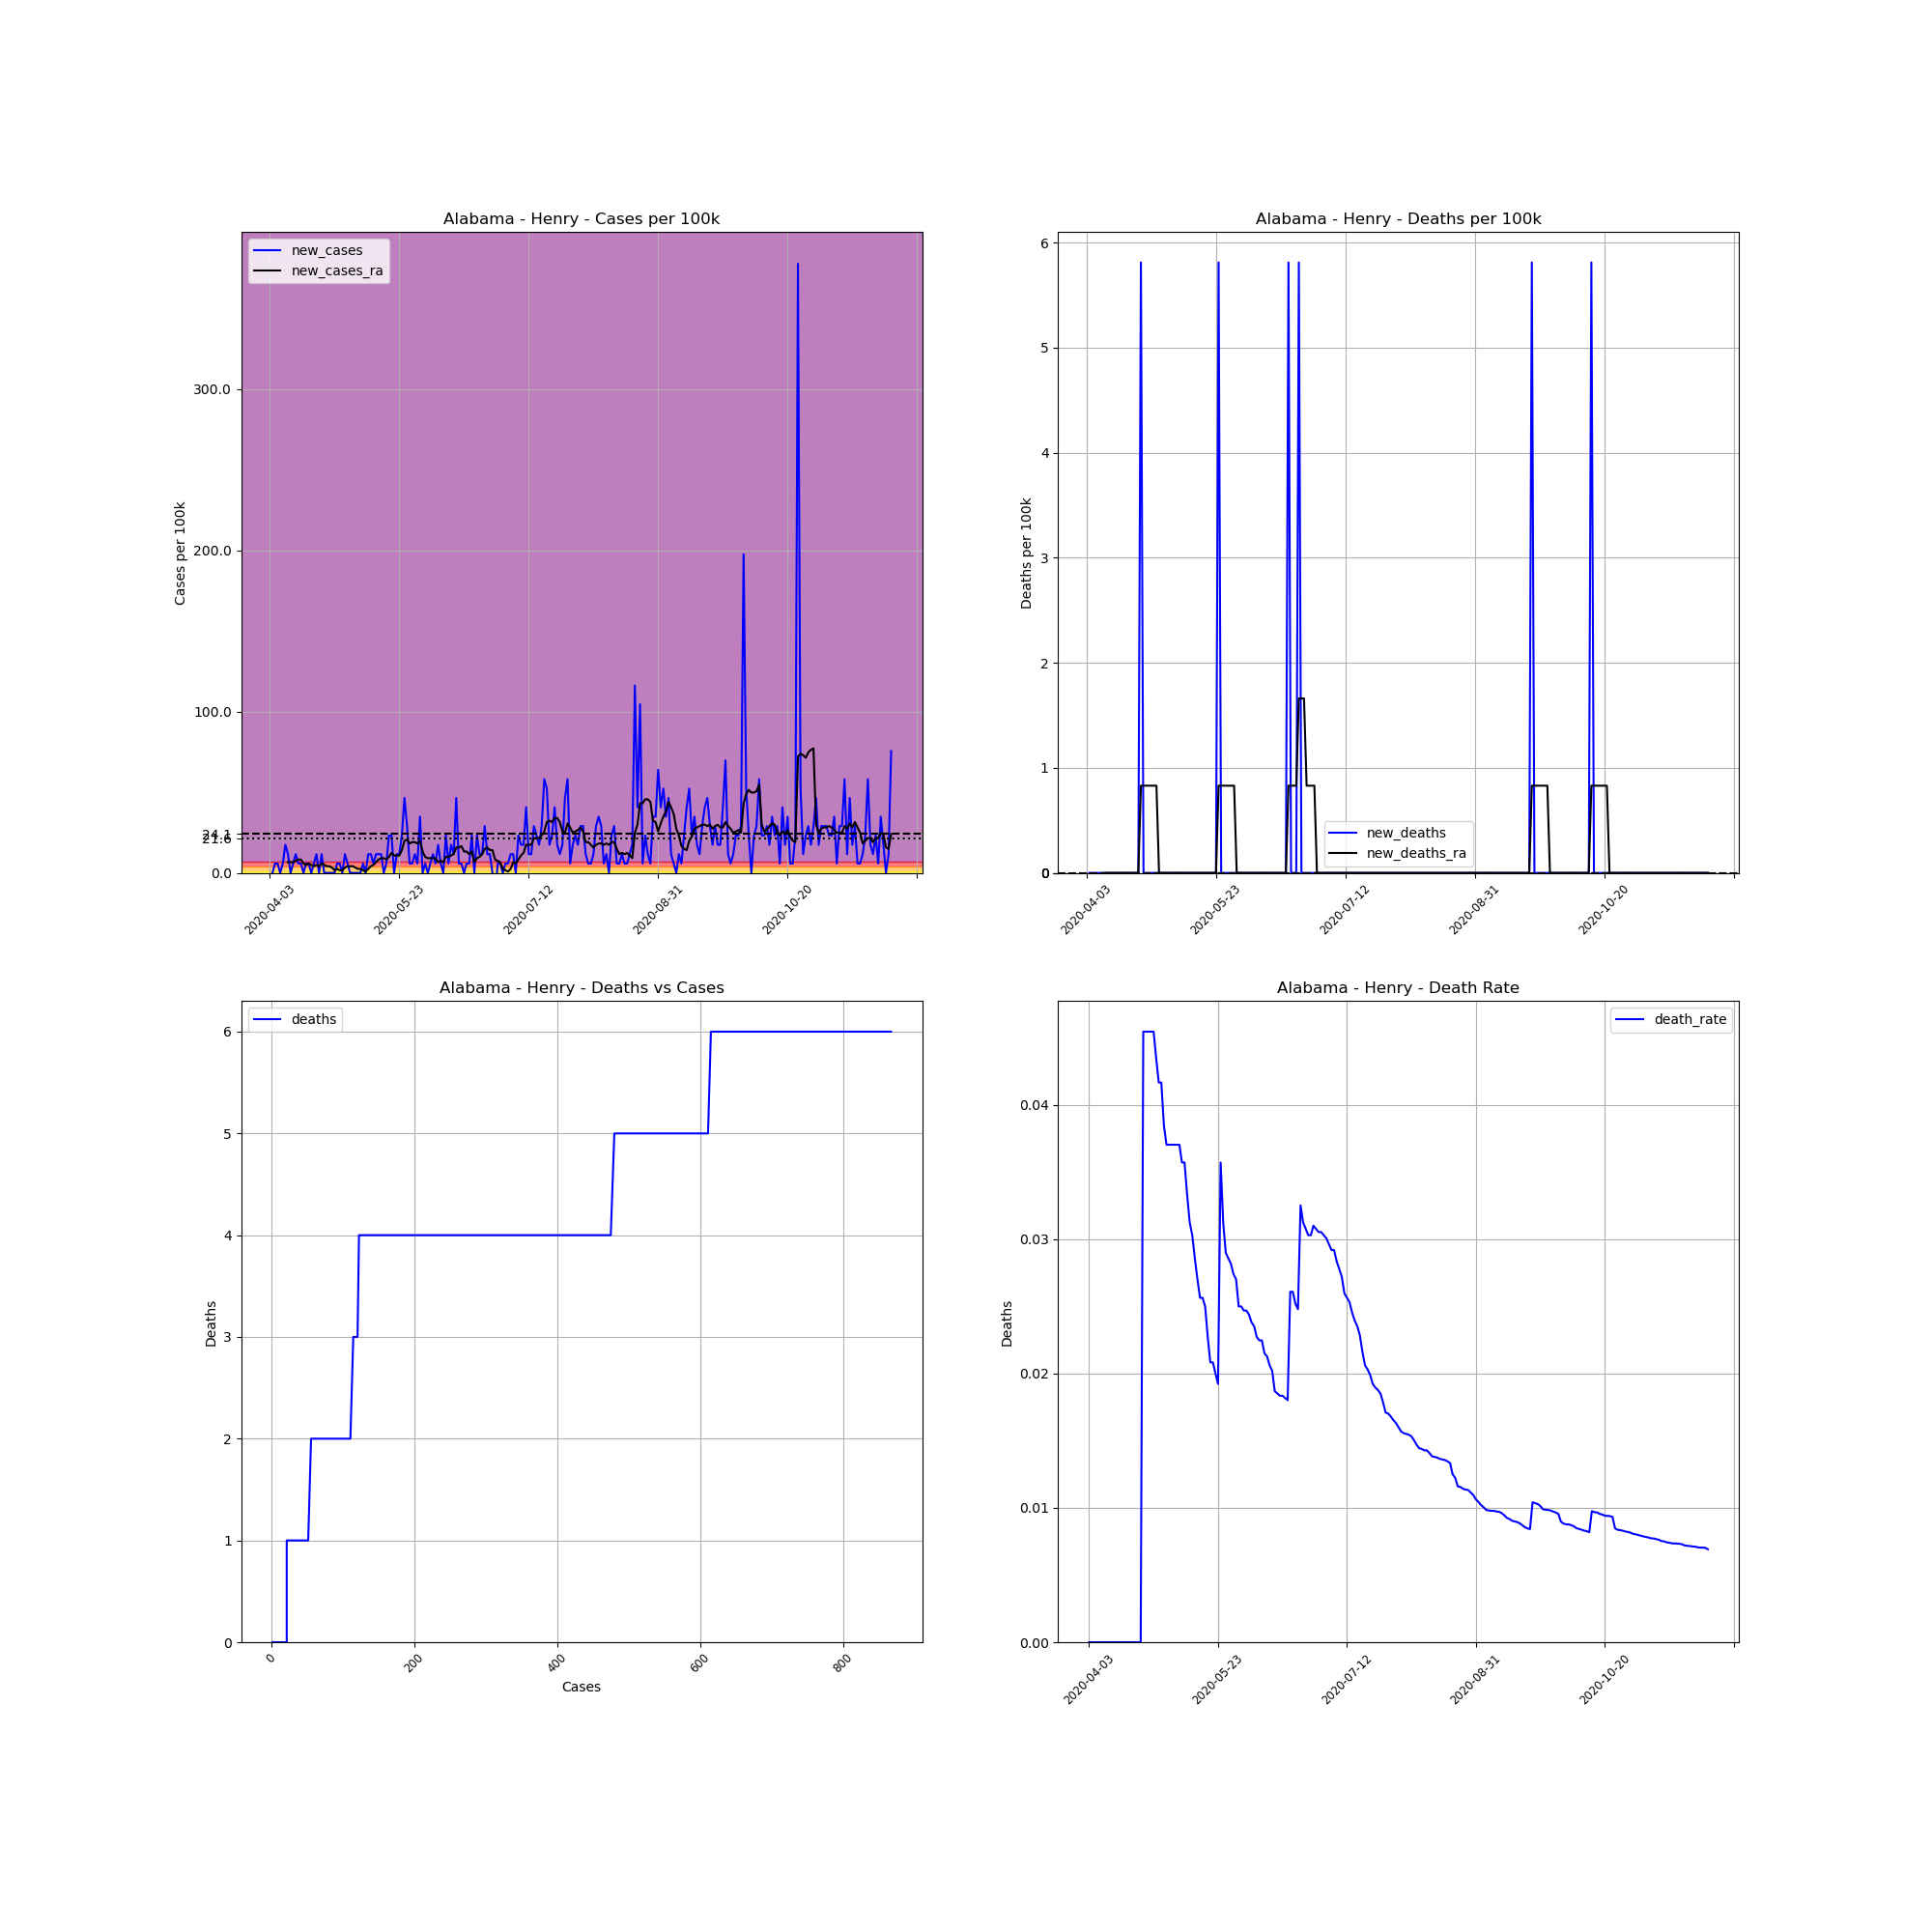

The table this chart was drawn from, first rows:
, date, county, state, fips, cases, deaths, COUNTY, STNAME, CTYNAME, POPESTIMATE2019, cases_per_100k, deaths_per_100k, death_rate, new_cases, new_deaths, new_cases_ra, new_deaths_ra
573085, 2020-04-03, Henry, Alabama, 1067, 2, 0.0, 67, Alabama, Henry, 17205, 11.62, 0.0, 0.0, , , , 
573086, 2020-04-04, Henry, Alabama, 1067, 2, 0.0, 67, Alabama, Henry, 17205, 11.62, 0.0, 0.0, 0.0, 0.0, , 
573087, 2020-04-05, Henry, Alabama, 1067, 3, 0.0, 67, Alabama, Henry, 17205, 17.44, 0.0, 0.0, 5.812, 0.0, , 
573088, 2020-04-06, Henry, Alabama, 1067, 4, 0.0, 67, Alabama, Henry, 17205, 23.25, 0.0, 0.0, 5.812, 0.0, , 
573089, 2020-04-07, Henry, Alabama, 1067, 4, 0.0, 67, Alabama, Henry, 17205, 23.25, 0.0, 0.0, 0.0, 0.0, , 
573090, 2020-04-08, Henry, Alabama, 1067, 5, 0.0, 67, Alabama, Henry, 17205, 29.06, 0.0, 0.0, 5.812, 0.0, , 
573091, 2020-04-09, Henry, Alabama, 1067, 8, 0.0, 67, Alabama, Henry, 17205, 46.5, 0.0, 0.0, 17.44, 0.0, , 
573092, 2020-04-10, Henry, Alabama, 1067, 10, 0.0, 67, Alabama, Henry, 17205, 58.12, 0.0, 0.0, 11.62, 0.0, 6.643, 0.0
573093, 2020-04-11, Henry, Alabama, 1067, 10, 0.0, 67, Alabama, Henry, 17205, 58.12, 0.0, 0.0, 0.0, 0.0, 6.643, 0.0
573094, 2020-04-12, Henry, Alabama, 1067, 11, 0.0, 67, Alabama, Henry, 17205, 63.93, 0.0, 0.0, 5.812, 0.0, 6.643, 0.0
573095, 2020-04-13, Henry, Alabama, 1067, 13, 0.0, 67, Alabama, Henry, 17205, 75.56, 0.0, 0.0, 11.62, 0.0, 7.473, 0.0
573096, 2020-04-14, Henry, Alabama, 1067, 14, 0.0, 67, Alabama, Henry, 17205, 81.37, 0.0, 0.0, 5.812, 0.0, 8.303, 0.0
573097, 2020-04-15, Henry, Alabama, 1067, 15, 0.0, 67, Alabama, Henry, 17205, 87.18, 0.0, 0.0, 5.812, 0.0, 8.303, 0.0
573098, 2020-04-16, Henry, Alabama, 1067, 15, 0.0, 67, Alabama, Henry, 17205, 87.18, 0.0, 0.0, 0.0, 0.0, 5.812, 0.0
573099, 2020-04-17, Henry, Alabama, 1067, 16, 0.0, 67, Alabama, Henry, 17205, 93, 0.0, 0.0, 5.812, 0.0, 4.982, 0.0
573100, 2020-04-18, Henry, Alabama, 1067, 17, 0.0, 67, Alabama, Henry, 17205, 98.81, 0.0, 0.0, 5.812, 0.0, 5.812, 0.0
573101, 2020-04-19, Henry, Alabama, 1067, 17, 0.0, 67, Alabama, Henry, 17205, 98.81, 0.0, 0.0, 0.0, 0.0, 4.982, 0.0
573102, 2020-04-20, Henry, Alabama, 1067, 18, 0.0, 67, Alabama, Henry, 17205, 104.6, 0.0, 0.0, 5.812, 0.0, 4.152, 0.0
573103, 2020-04-21, Henry, Alabama, 1067, 20, 0.0, 67, Alabama, Henry, 17205, 116.2, 0.0, 0.0, 11.62, 0.0, 4.982, 0.0
573104, 2020-04-22, Henry, Alabama, 1067, 20, 0.0, 67, Alabama, Henry, 17205, 116.2, 0.0, 0.0, 0.0, 0.0, 4.152, 0.0
573105, 2020-04-23, Henry, Alabama, 1067, 22, 0.0, 67, Alabama, Henry, 17205, 127.9, 0.0, 0.0, 11.62, 0.0, 5.812, 0.0
573106, 2020-04-24, Henry, Alabama, 1067, 22, 1.0, 67, Alabama, Henry, 17205, 127.9, 5.812, 0.04545, 0.0, 5.812, 4.982, 0.8303
573107, 2020-04-25, Henry, Alabama, 1067, 22, 1.0, 67, Alabama, Henry, 17205, 127.9, 5.812, 0.04545, 0.0, 0.0, 4.152, 0.8303
573108, 2020-04-26, Henry, Alabama, 1067, 22, 1.0, 67, Alabama, Henry, 17205, 127.9, 5.812, 0.04545, 0.0, 0.0, 4.152, 0.8303
573109, 2020-04-27, Henry, Alabama, 1067, 22, 1.0, 67, Alabama, Henry, 17205, 127.9, 5.812, 0.04545, 0.0, 0.0, 3.321, 0.8303
573110, 2020-04-28, Henry, Alabama, 1067, 22, 1.0, 67, Alabama, Henry, 17205, 127.9, 5.812, 0.04545, 0.0, 0.0, 1.661, 0.8303
573111, 2020-04-29, Henry, Alabama, 1067, 23, 1.0, 67, Alabama, Henry, 17205, 133.7, 5.812, 0.04348, 5.812, 0.0, 2.491, 0.8303
573112, 2020-04-30, Henry, Alabama, 1067, 24, 1.0, 67, Alabama, Henry, 17205, 139.5, 5.812, 0.04167, 5.812, 0.0, 1.661, 0.8303
573113, 2020-05-01, Henry, Alabama, 1067, 24, 1.0, 67, Alabama, Henry, 17205, 139.5, 5.812, 0.04167, 0.0, 0.0, 1.661, 0.0
573114, 2020-05-02, Henry, Alabama, 1067, 26, 1.0, 67, Alabama, Henry, 17205, 151.1, 5.812, 0.03846, 11.62, 0.0, 3.321, 0.0
573115, 2020-05-03, Henry, Alabama, 1067, 27, 1.0, 67, Alabama, Henry, 17205, 156.9, 5.812, 0.03704, 5.812, 0.0, 4.152, 0.0
573116, 2020-05-04, Henry, Alabama, 1067, 27, 1.0, 67, Alabama, Henry, 17205, 156.9, 5.812, 0.03704, 0.0, 0.0, 4.152, 0.0
573117, 2020-05-05, Henry, Alabama, 1067, 27, 1.0, 67, Alabama, Henry, 17205, 156.9, 5.812, 0.03704, 0.0, 0.0, 4.152, 0.0
573118, 2020-05-06, Henry, Alabama, 1067, 27, 1.0, 67, Alabama, Henry, 17205, 156.9, 5.812, 0.03704, 0.0, 0.0, 3.321, 0.0
573119, 2020-05-07, Henry, Alabama, 1067, 27, 1.0, 67, Alabama, Henry, 17205, 156.9, 5.812, 0.03704, 0.0, 0.0, 2.491, 0.0
573120, 2020-05-08, Henry, Alabama, 1067, 27, 1.0, 67, Alabama, Henry, 17205, 156.9, 5.812, 0.03704, 0.0, 0.0, 2.491, 0.0
573121, 2020-05-09, Henry, Alabama, 1067, 28, 1.0, 67, Alabama, Henry, 17205, 162.7, 5.812, 0.03571, 5.812, 0.0, 1.661, 0.0
573122, 2020-05-10, Henry, Alabama, 1067, 28, 1.0, 67, Alabama, Henry, 17205, 162.7, 5.812, 0.03571, 0.0, 0.0, 0.8303, 0.0
573123, 2020-05-11, Henry, Alabama, 1067, 30, 1.0, 67, Alabama, Henry, 17205, 174.4, 5.812, 0.03333, 11.62, 0.0, 2.491, 0.0
573124, 2020-05-12, Henry, Alabama, 1067, 32, 1.0, 67, Alabama, Henry, 17205, 186, 5.812, 0.03125, 11.62, 0.0, 4.152, 0.0
573125, 2020-05-13, Henry, Alabama, 1067, 33, 1.0, 67, Alabama, Henry, 17205, 191.8, 5.812, 0.0303, 5.812, 0.0, 4.982, 0.0
573126, 2020-05-14, Henry, Alabama, 1067, 35, 1.0, 67, Alabama, Henry, 17205, 203.4, 5.812, 0.02857, 11.62, 0.0, 6.643, 0.0
573127, 2020-05-15, Henry, Alabama, 1067, 37, 1.0, 67, Alabama, Henry, 17205, 215.1, 5.812, 0.02703, 11.62, 0.0, 8.303, 0.0
573128, 2020-05-16, Henry, Alabama, 1067, 39, 1.0, 67, Alabama, Henry, 17205, 226.7, 5.812, 0.02564, 11.62, 0.0, 9.134, 0.0
573129, 2020-05-17, Henry, Alabama, 1067, 39, 1.0, 67, Alabama, Henry, 17205, 226.7, 5.812, 0.02564, 0.0, 0.0, 9.134, 0.0
573130, 2020-05-18, Henry, Alabama, 1067, 40, 1.0, 67, Alabama, Henry, 17205, 232.5, 5.812, 0.025, 5.812, 0.0, 8.303, 0.0
573131, 2020-05-19, Henry, Alabama, 1067, 44, 1.0, 67, Alabama, Henry, 17205, 255.7, 5.812, 0.02273, 23.25, 0.0, 9.964, 0.0
573132, 2020-05-20, Henry, Alabama, 1067, 48, 1.0, 67, Alabama, Henry, 17205, 279, 5.812, 0.02083, 23.25, 0.0, 12.45, 0.0
573133, 2020-05-21, Henry, Alabama, 1067, 48, 1.0, 67, Alabama, Henry, 17205, 279, 5.812, 0.02083, 0.0, 0.0, 10.79, 0.0
573134, 2020-05-22, Henry, Alabama, 1067, 50, 1.0, 67, Alabama, Henry, 17205, 290.6, 5.812, 0.02, 11.62, 0.0, 10.79, 0.0
573135, 2020-05-23, Henry, Alabama, 1067, 52, 1.0, 67, Alabama, Henry, 17205, 302.2, 5.812, 0.01923, 11.62, 0.0, 10.79, 0.0
573136, 2020-05-24, Henry, Alabama, 1067, 56, 2.0, 67, Alabama, Henry, 17205, 325.5, 11.62, 0.03571, 23.25, 5.812, 14.12, 0.8303
573137, 2020-05-25, Henry, Alabama, 1067, 64, 2.0, 67, Alabama, Henry, 17205, 372, 11.62, 0.03125, 46.5, 0.0, 19.93, 0.8303
573138, 2020-05-26, Henry, Alabama, 1067, 69, 2.0, 67, Alabama, Henry, 17205, 401, 11.62, 0.02899, 29.06, 0.0, 20.76, 0.8303
573139, 2020-05-27, Henry, Alabama, 1067, 70, 2.0, 67, Alabama, Henry, 17205, 406.9, 11.62, 0.02857, 5.812, 0.0, 18.27, 0.8303
573140, 2020-05-28, Henry, Alabama, 1067, 71, 2.0, 67, Alabama, Henry, 17205, 412.7, 11.62, 0.02817, 5.812, 0.0, 19.1, 0.8303
573141, 2020-05-29, Henry, Alabama, 1067, 73, 2.0, 67, Alabama, Henry, 17205, 424.3, 11.62, 0.0274, 11.62, 0.0, 19.1, 0.8303
573142, 2020-05-30, Henry, Alabama, 1067, 74, 2.0, 67, Alabama, Henry, 17205, 430.1, 11.62, 0.02703, 5.812, 0.0, 18.27, 0.8303
573143, 2020-05-31, Henry, Alabama, 1067, 80, 2.0, 67, Alabama, Henry, 17205, 465, 11.62, 0.025, 34.87, 0.0, 19.93, 0.0
573144, 2020-06-01, Henry, Alabama, 1067, 80, 2.0, 67, Alabama, Henry, 17205, 465, 11.62, 0.025, 0.0, 0.0, 13.29, 0.0
... 181 more rows
